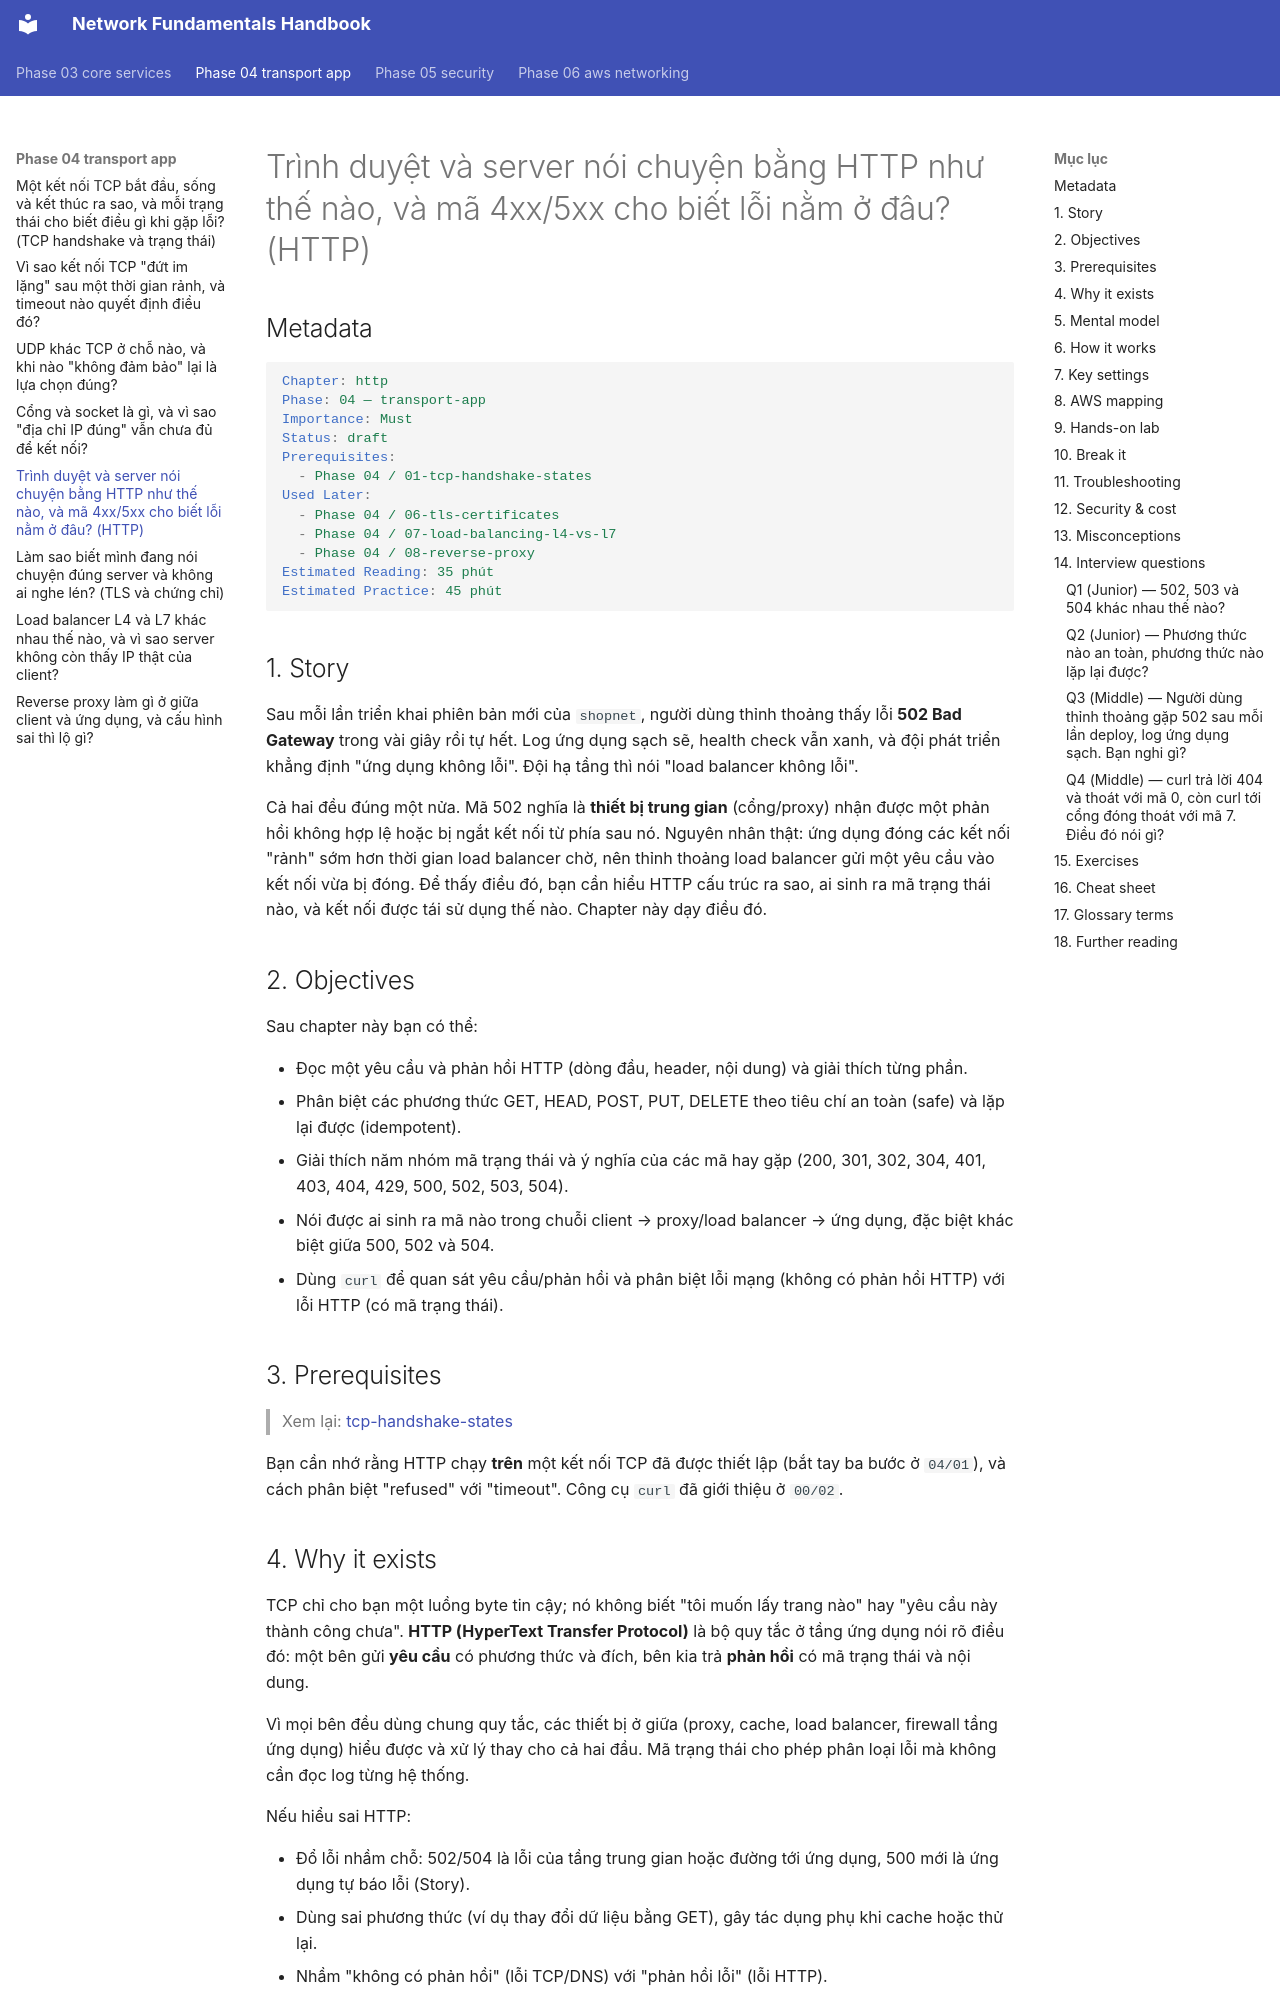

repository: makumawari/ccna-handbook · page: phase-04-transport-app/05-http/index.html · generator: mkdocs

---
tags:
  - Must
  - HTTP
  - Concept
  - Troubleshooting
---

# Trình duyệt và server nói chuyện bằng HTTP như thế nào, và mã 4xx/5xx cho biết lỗi nằm ở đâu? (HTTP)

## Metadata

```yaml
Chapter: http
Phase: 04 — transport-app
Importance: Must
Status: draft
Prerequisites:
  - Phase 04 / 01-tcp-handshake-states
Used Later:
  - Phase 04 / 06-tls-certificates
  - Phase 04 / 07-load-balancing-l4-vs-l7
  - Phase 04 / 08-reverse-proxy
Estimated Reading: 35 phút
Estimated Practice: 45 phút
```

## 1. Story

<!-- Mức bắt buộc (Must): Đủ -->
<!-- DRAFT: người học cần viết lại bằng lời mình -->

Sau mỗi lần triển khai phiên bản mới của `shopnet`, người dùng thỉnh thoảng thấy lỗi **502 Bad Gateway** trong vài giây rồi tự hết. Log ứng dụng sạch sẽ, health check vẫn xanh, và đội phát triển khẳng định "ứng dụng không lỗi". Đội hạ tầng thì nói "load balancer không lỗi".

Cả hai đều đúng một nửa. Mã 502 nghĩa là **thiết bị trung gian** (cổng/proxy) nhận được một phản hồi không hợp lệ hoặc bị ngắt kết nối từ phía sau nó. Nguyên nhân thật: ứng dụng đóng các kết nối "rảnh" sớm hơn thời gian load balancer chờ, nên thỉnh thoảng load balancer gửi một yêu cầu vào kết nối vừa bị đóng. Để thấy điều đó, bạn cần hiểu HTTP cấu trúc ra sao, ai sinh ra mã trạng thái nào, và kết nối được tái sử dụng thế nào. Chapter này dạy điều đó.

## 2. Objectives

<!-- Mức bắt buộc (Must): Đủ -->
<!-- DRAFT: người học cần viết lại bằng lời mình -->

Sau chapter này bạn có thể:

- Đọc một yêu cầu và phản hồi HTTP (dòng đầu, header, nội dung) và giải thích từng phần.
- Phân biệt các phương thức GET, HEAD, POST, PUT, DELETE theo tiêu chí an toàn (safe) và lặp lại được (idempotent).
- Giải thích năm nhóm mã trạng thái và ý nghĩa của các mã hay gặp (200, 301, 302, 304, 401, 403, 404, 429, 500, 502, 503, 504).
- Nói được ai sinh ra mã nào trong chuỗi client → proxy/load balancer → ứng dụng, đặc biệt khác biệt giữa 500, 502 và 504.
- Dùng `curl` để quan sát yêu cầu/phản hồi và phân biệt lỗi mạng (không có phản hồi HTTP) với lỗi HTTP (có mã trạng thái).

## 3. Prerequisites

<!-- Mức bắt buộc (Must): Đủ -->
<!-- DRAFT: người học cần viết lại bằng lời mình -->

> Xem lại: [tcp-handshake-states](01-tcp-handshake-states.md)

Bạn cần nhớ rằng HTTP chạy **trên** một kết nối TCP đã được thiết lập (bắt tay ba bước ở `04/01`), và cách phân biệt "refused" với "timeout". Công cụ `curl` đã giới thiệu ở `00/02`.

## 4. Why it exists

<!-- Mức bắt buộc (Must): Đủ -->
<!-- DRAFT: người học cần viết lại bằng lời mình -->

TCP chỉ cho bạn một luồng byte tin cậy; nó không biết "tôi muốn lấy trang nào" hay "yêu cầu này thành công chưa". **HTTP (HyperText Transfer Protocol)** là bộ quy tắc ở tầng ứng dụng nói rõ điều đó: một bên gửi **yêu cầu** có phương thức và đích, bên kia trả **phản hồi** có mã trạng thái và nội dung.

Vì mọi bên đều dùng chung quy tắc, các thiết bị ở giữa (proxy, cache, load balancer, firewall tầng ứng dụng) hiểu được và xử lý thay cho cả hai đầu. Mã trạng thái cho phép phân loại lỗi mà không cần đọc log từng hệ thống.

Nếu hiểu sai HTTP:

- Đổ lỗi nhầm chỗ: 502/504 là lỗi của tầng trung gian hoặc đường tới ứng dụng, 500 mới là ứng dụng tự báo lỗi (Story).
- Dùng sai phương thức (ví dụ thay đổi dữ liệu bằng GET), gây tác dụng phụ khi cache hoặc thử lại.
- Nhầm "không có phản hồi" (lỗi TCP/DNS) với "phản hồi lỗi" (lỗi HTTP).
